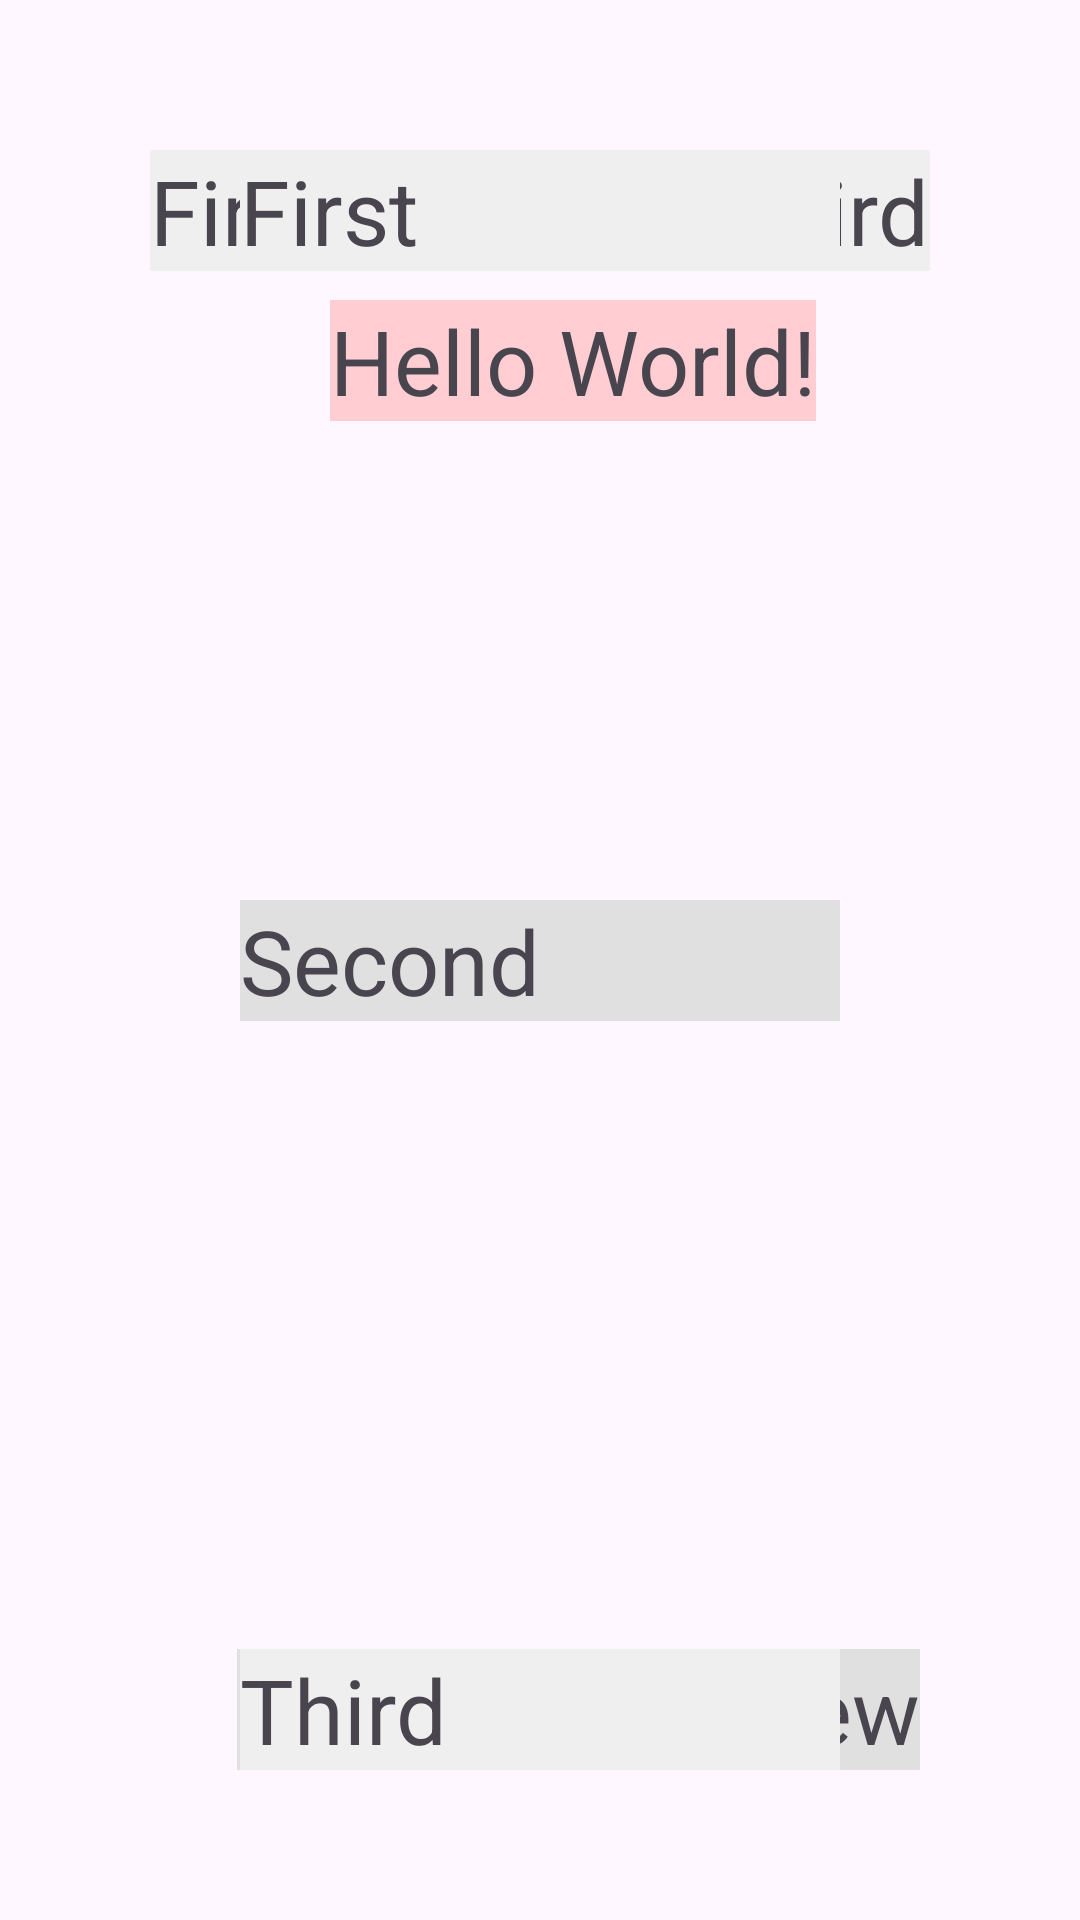

Produce the Android XML layout that renders to this screen, including the resource entries it uses.
<!-- AndroidManifest.xml: application theme Theme.Pr_33 -->
<!-- res/layout/activity_main.xml -->
<?xml version="1.0" encoding="utf-8"?>
<androidx.constraintlayout.widget.ConstraintLayout xmlns:android="http://schemas.android.com/apk/res/android"
    xmlns:app="http://schemas.android.com/apk/res-auto"
    xmlns:tools="http://schemas.android.com/tools"
    android:layout_width="match_parent"
    android:layout_height="match_parent"
    tools:context=".MainActivity"
    android:padding="50dp">
    <Button
        android:id="@+id/button1"
        android:layout_width="wrap_content"
        android:layout_height="wrap_content"
        android:text="Отправить"
        app:layout_constraintTop_toTopOf="parent"
        app:layout_constraintRight_toLeftOf="parent"/>
    <TextView
        android:layout_width="wrap_content"
        android:layout_height="wrap_content"
        android:text="Hello World!"
        android:textSize="30sp"
        android:background="#ffcdd2"
        app:layout_constraintLeft_toLeftOf="parent"
        app:layout_constraintTop_toTopOf="parent"
        android:layout_marginTop="50dp"
        android:layout_marginLeft="60dp"/>
    <TextView
        android:layout_width="wrap_content"
        android:layout_height="wrap_content"
        android:text="Top TextView"
        android:textSize="30sp"
        android:background="#e0e0e0"

        app:layout_constraintHorizontal_bias="0.2"

        app:layout_constraintLeft_toLeftOf="parent"
        app:layout_constraintRight_toRightOf="parent"
        app:layout_constraintTop_toTopOf="parent"/>

    <TextView
        android:layout_width="wrap_content"
        android:layout_height="wrap_content"
        android:text="Bottom TextView"
        android:textSize="30sp"
        android:background="#e0e0e0"

        app:layout_constraintHorizontal_bias="0.9"

        app:layout_constraintLeft_toLeftOf="parent"
        app:layout_constraintRight_toRightOf="parent"
        app:layout_constraintBottom_toBottomOf="parent"/>
    <TextView
        android:id="@+id/textView1"
        android:layout_width="wrap_content"
        android:layout_height="wrap_content"
        android:background="#efefef"
        android:text="First"
        android:textSize="30sp"
        app:layout_constraintHorizontal_chainStyle="spread_inside"
        app:layout_constraintRight_toLeftOf="@id/textView2"
        app:layout_constraintLeft_toLeftOf="parent"
        app:layout_constraintTop_toTopOf="parent" />
    <TextView
        android:id="@+id/textView2"
        android:layout_width="wrap_content"
        android:layout_height="wrap_content"
        android:background="#e0e0e0"
        android:text="Second"
        android:textSize="30sp"
        app:layout_constraintLeft_toRightOf="@id/textView1"
        app:layout_constraintRight_toLeftOf="@id/textView3"
        app:layout_constraintTop_toTopOf="parent" />
    <TextView
        android:id="@+id/textView3"
        android:layout_width="wrap_content"
        android:layout_height="wrap_content"
        android:background="#efefef"
        android:text="Third"
        android:textSize="30sp"
        app:layout_constraintLeft_toRightOf="@id/textView2"
        app:layout_constraintRight_toRightOf="parent"
        app:layout_constraintTop_toTopOf="parent" />


    <TextView
        android:id="@+id/textView4"
        android:layout_width="200dp"
        android:layout_height="wrap_content"
        android:background="#efefef"
        android:text="First"
        android:textSize="30sp"

        app:layout_constraintVertical_chainStyle="spread_inside"

        app:layout_constraintBottom_toTopOf="@id/textView5"
        app:layout_constraintLeft_toLeftOf="parent"
        app:layout_constraintRight_toRightOf="parent"
        app:layout_constraintTop_toTopOf="parent" />

    <TextView
        android:id="@+id/textView5"
        android:layout_width="200dp"
        android:layout_height="wrap_content"
        android:background="#e0e0e0"
        android:text="Second"
        android:textSize="30sp"
        app:layout_constraintTop_toBottomOf="@id/textView4"
        app:layout_constraintBottom_toTopOf="@id/textView6"
        app:layout_constraintLeft_toLeftOf="parent"
        app:layout_constraintRight_toRightOf="parent" />
    <TextView
        android:id="@+id/textView6"
        android:layout_width="200dp"
        android:layout_height="wrap_content"
        android:background="#efefef"
        android:text="Third"
        android:textSize="30sp"
        app:layout_constraintTop_toBottomOf="@id/textView5"
        app:layout_constraintLeft_toLeftOf="parent"
        app:layout_constraintRight_toRightOf="parent"
        app:layout_constraintBottom_toBottomOf="parent" />

</androidx.constraintlayout.widget.ConstraintLayout>
<!-- resources referenced by this layout -->
<resources>
  <style name="Theme.Pr_33" parent="Base.Theme.Pr_33" />
  <style name="Base.Theme.Pr_33" parent="Theme.Material3.DayNight.NoActionBar">
          
          
      </style>
</resources>
